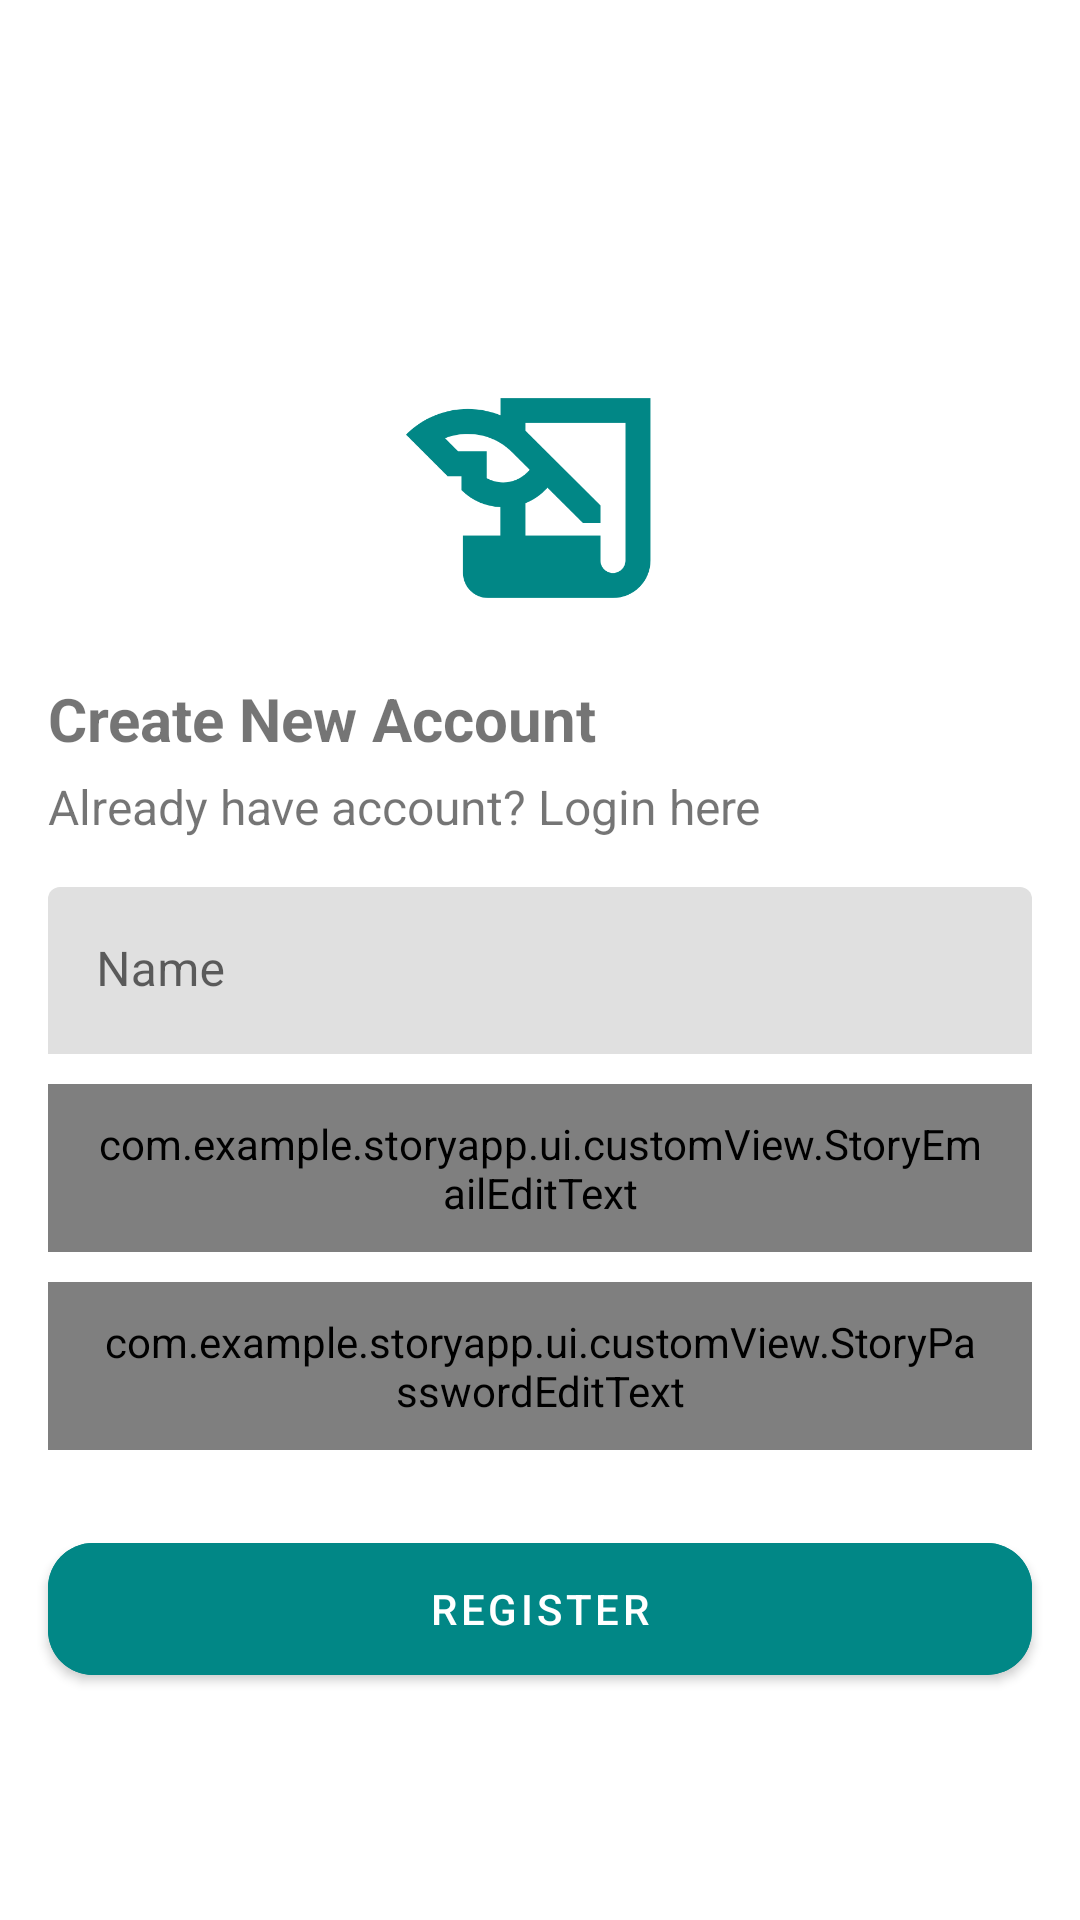

Here is an Android app screen rendered from its layout file. Give the layout XML and the strings, colors and styles it references.
<!-- AndroidManifest.xml: activity theme Theme.StoryApp.NoActionBar -->
<!-- res/layout/activity_register.xml -->
<?xml version="1.0" encoding="utf-8"?>
<androidx.constraintlayout.widget.ConstraintLayout xmlns:android="http://schemas.android.com/apk/res/android"
    xmlns:app="http://schemas.android.com/apk/res-auto"
    xmlns:tools="http://schemas.android.com/tools"
    android:layout_width="match_parent"
    android:layout_height="match_parent"
    tools:context=".ui.features.register.RegisterActivity">

    <ImageView
        android:id="@+id/iv_header_icon"
        android:layout_width="100dp"
        android:layout_height="100dp"
        android:layout_marginTop="116dp"
        android:contentDescription="@string/splash_icon_description"
        android:src="@drawable/baseline_history_edu_24"
        app:layout_constraintEnd_toEndOf="parent"
        app:layout_constraintHorizontal_bias="0.498"
        app:layout_constraintStart_toStartOf="parent"
        app:layout_constraintTop_toTopOf="parent"
        app:tint="@color/teal_700" />

    <TextView
        android:id="@+id/tv_title"
        android:layout_width="match_parent"
        android:layout_height="0dp"
        android:paddingHorizontal="16dp"
        android:layout_marginTop="10dp"
        android:text="@string/register_story_teller"
        android:textSize="20sp"
        android:textStyle="bold"
        app:layout_constraintEnd_toEndOf="parent"
        app:layout_constraintStart_toStartOf="parent"
        app:layout_constraintTop_toBottomOf="@+id/iv_header_icon" />

    <TextView
        android:id="@+id/tv_span_login"
        android:layout_width="match_parent"
        android:layout_height="0dp"
        android:layout_marginTop="5dp"
        android:paddingHorizontal="16dp"
        android:text="@string/login_here"
        android:textSize="16sp"
        app:layout_constraintEnd_toEndOf="parent"
        app:layout_constraintStart_toStartOf="parent"
        app:layout_constraintTop_toBottomOf="@+id/tv_title" />

    <com.google.android.material.textfield.TextInputLayout
        android:id="@+id/til_name"
        android:layout_width="match_parent"
        android:layout_height="wrap_content"
        android:layout_marginTop="16dp"
        android:hint="@string/hint_name"
        android:paddingHorizontal="16dp"
        app:layout_constraintEnd_toEndOf="parent"
        app:layout_constraintStart_toStartOf="parent"
        app:boxStrokeWidth="0dp"
        app:boxStrokeWidthFocused="0dp"
        app:hintTextColor="@color/teal_700"
        app:layout_constraintTop_toBottomOf="@+id/tv_span_login">

        <com.google.android.material.textfield.TextInputEditText
            android:id="@+id/et_name"
            android:layout_width="match_parent"
            android:layout_height="wrap_content"
            android:textColor="@color/teal_700"
            android:background="@drawable/rounded_edit_text_state"
            android:imeOptions="actionNext"
            android:inputType="textPersonName" />

    </com.google.android.material.textfield.TextInputLayout>


    <com.example.storyapp.ui.customView.StoryEmailEditText
        android:id="@+id/et_email"
        android:layout_width="0dp"
        android:layout_height="56dp"
        android:paddingHorizontal="16dp"
        android:layout_marginTop="10dp"
        android:layout_marginHorizontal="16dp"
        android:textColor="@color/teal_700"
        android:imeOptions="actionNext"
        android:inputType="textEmailAddress"
        app:layout_constraintEnd_toEndOf="parent"
        app:layout_constraintStart_toStartOf="parent"
        app:layout_constraintTop_toBottomOf="@+id/til_name"/>

    <com.example.storyapp.ui.customView.StoryPasswordEditText
        android:id="@+id/et_password"
        android:layout_width="0dp"
        android:layout_height="56dp"
        android:textColor="@color/teal_700"
        android:imeOptions="actionDone"
        android:inputType="textPassword"
        android:layout_marginTop="10dp"
        android:paddingHorizontal="16dp"
        android:layout_marginHorizontal="16dp"
        app:layout_constraintEnd_toEndOf="parent"
        app:layout_constraintStart_toStartOf="parent"
        app:layout_constraintTop_toBottomOf="@+id/et_email"/>

    <com.google.android.material.button.MaterialButton
        android:id="@+id/btn_register"
        android:layout_width="match_parent"
        android:layout_height="56dp"
        android:layout_marginHorizontal="16dp"
        android:layout_marginVertical="16dp"
        android:backgroundTint="@color/teal_700"
        android:text="@string/btn_register"
        app:cornerRadius="15dp"
        app:iconGravity="textStart"
        app:layout_constraintBottom_toBottomOf="parent"
        app:layout_constraintEnd_toEndOf="parent"
        app:layout_constraintStart_toStartOf="parent"
        app:layout_constraintTop_toBottomOf="@id/et_password"
        app:layout_constraintVertical_bias="0.131" />

</androidx.constraintlayout.widget.ConstraintLayout>
<!-- resources referenced by this layout -->
<resources>
  <color name="teal_700">#FF018786</color>
  <!-- drawable baseline_history_edu_24 (drawable) -->
  <vector android:height="56dp" android:tint="#000000"
      android:viewportHeight="24" android:viewportWidth="24"
      android:width="56dp" xmlns:android="http://schemas.android.com/apk/res/android">
      <path android:fillColor="@android:color/white" android:pathData="M9,4v1.38c-0.83,-0.33 -1.72,-0.5 -2.61,-0.5c-1.79,0 -3.58,0.68 -4.95,2.05l3.33,3.33h1.11v1.11c0.86,0.86 1.98,1.31 3.11,1.36V15H6v3c0,1.1 0.9,2 2,2h10c1.66,0 3,-1.34 3,-3V4H9zM7.89,10.41V8.26H5.61L4.57,7.22C5.14,7 5.76,6.88 6.39,6.88c1.34,0 2.59,0.52 3.54,1.46l1.41,1.41l-0.2,0.2c-0.51,0.51 -1.19,0.8 -1.92,0.8C8.75,10.75 8.29,10.63 7.89,10.41zM19,17c0,0.55 -0.45,1 -1,1s-1,-0.45 -1,-1v-2h-6v-2.59c0.57,-0.23 1.1,-0.57 1.56,-1.03l0.2,-0.2L15.59,14H17v-1.41l-6,-5.97V6h8V17z"/>
  </vector>
  <!-- drawable rounded_edit_text_state (drawable) -->
  <?xml version="1.0" encoding="utf-8"?>
  <selector xmlns:android="http://schemas.android.com/apk/res/android">
      <item
          android:state_pressed="true"
          android:state_enabled="true"
          android:drawable="@drawable/rounded_edit_text_focused" />
      <item
          android:state_focused="true"
          android:state_enabled="true"
          android:drawable="@drawable/rounded_edit_text_focused" />
      <item
          android:state_enabled="true"
          android:drawable="@drawable/rounded_edit_text" />
  </selector>
  <string name="btn_register">Register</string>
  <string name="hint_name">Name</string>
  <string name="login_here">Already have account? Login here</string>
  <string name="register_story_teller">Create New Account</string>
  <string name="splash_icon_description">Splash Icon</string>
  <style name="Theme.StoryApp.NoActionBar" parent="Theme.MaterialComponents.DayNight.NoActionBar">
          
          <item name="colorPrimary">@color/teal_700</item>
          <item name="colorPrimaryVariant">@color/teal_200</item>
          <item name="colorOnPrimary">@color/white</item>
          
          <item name="colorSecondary">@color/teal_200</item>
          <item name="colorSecondaryVariant">@color/teal_700</item>
          <item name="colorOnSecondary">@color/black</item>
          
          <item name="android:statusBarColor">?attr/colorPrimary</item>
          
      </style>
  <!-- drawable rounded_edit_text_focused (drawable) -->
  <?xml version="1.0" encoding="utf-8"?>
  <shape xmlns:android="http://schemas.android.com/apk/res/android"
      android:shape="rectangle" android:padding="10dp">
  
      <solid android:color="#FFFFFF"/>
      <stroke android:width="2dp" android:color="@color/teal_700" />
      <corners
          android:bottomRightRadius="15dp"
          android:bottomLeftRadius="15dp"
          android:topLeftRadius="15dp"
          android:topRightRadius="15dp" />
  </shape>
  <color name="teal_200">#FF03DAC5</color>
  <color name="white">#FFFFFFFF</color>
  <color name="black">#FF000000</color>
</resources>
